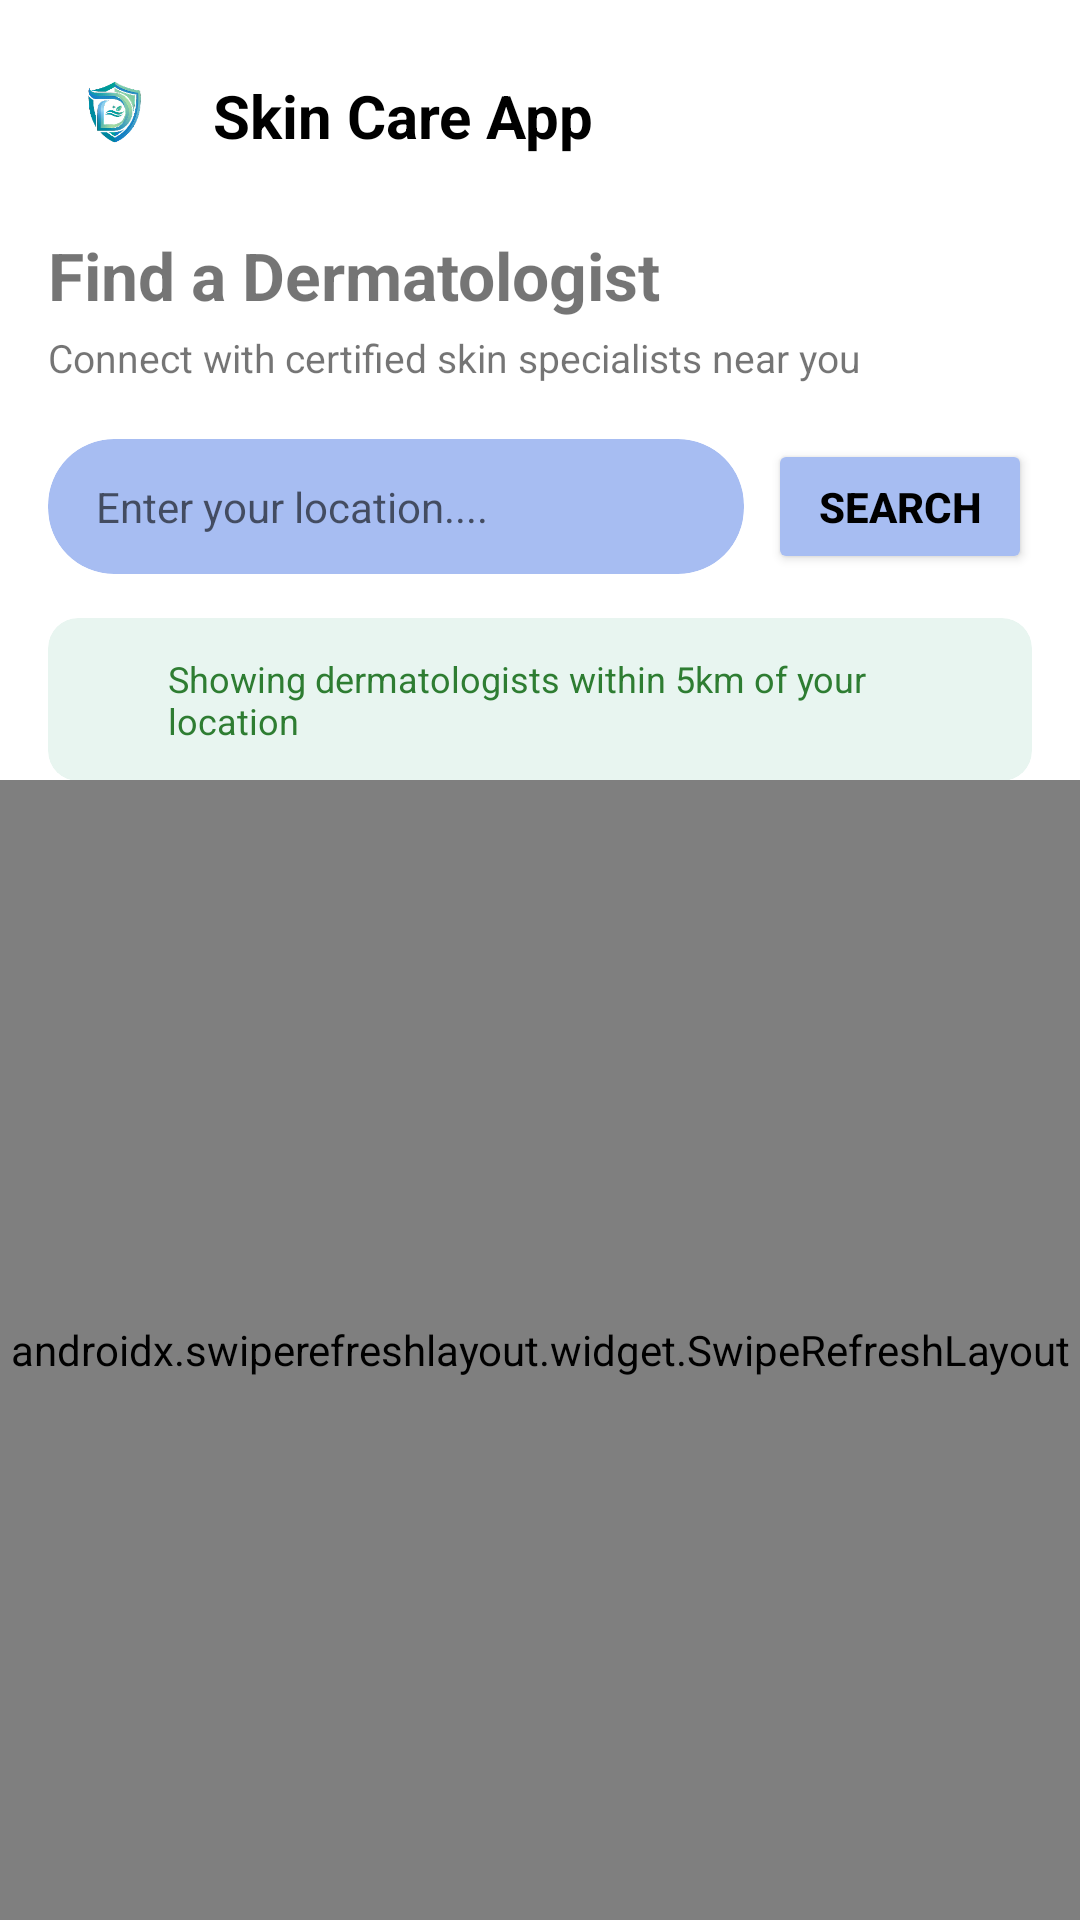

Write the Android layout XML for this screen, with the resource values it uses.
<!-- AndroidManifest.xml: application theme Theme.DermaCare -->
<!-- res/layout/activity_expert.xml -->
<?xml version="1.0" encoding="utf-8"?>
<androidx.coordinatorlayout.widget.CoordinatorLayout xmlns:android="http://schemas.android.com/apk/res/android"
    xmlns:app="http://schemas.android.com/apk/res-auto"
    xmlns:tools="http://schemas.android.com/tools"
    android:id="@+id/main"
    android:layout_width="match_parent"
    android:layout_height="match_parent"
    tools:context=".ExpertActivity"
   >

        
        <LinearLayout
            android:id="@+id/header"
            android:layout_width="match_parent"
            android:layout_height="wrap_content"
            android:orientation="vertical"
            android:padding="16dp">

            
            <LinearLayout
                android:layout_width="match_parent"
                android:layout_height="wrap_content"
                android:orientation="horizontal"
                android:gravity="center_vertical"
                android:layout_marginBottom="16dp">

                <ImageView
                    android:layout_width="45dp"
                    android:layout_height="45dp"
                    android:src="@drawable/logo"/>

                <TextView
                    android:layout_width="wrap_content"
                    android:layout_height="wrap_content"
                    android:text="Skin Care App"
                    android:textSize="20sp"
                    android:textStyle="bold"
                    android:textColor="@color/black"
                    android:paddingStart="10dp"/>

            </LinearLayout>

            
            <TextView
                android:layout_width="wrap_content"
                android:layout_height="wrap_content"
                android:text="Find a Dermatologist"
                android:textSize="22sp"
                android:textStyle="bold"
                />

            <TextView
                android:layout_width="wrap_content"
                android:layout_height="wrap_content"
                android:text="Connect with certified skin specialists near you"
                android:textSize="13sp"
                android:layout_marginTop="4dp"/>

            
            <LinearLayout
                android:layout_width="match_parent"
                android:layout_height="50dp"
                android:orientation="horizontal"
                android:layout_marginTop="16dp"
                android:gravity="center_vertical"
                >

                <androidx.cardview.widget.CardView
                    android:layout_width="0dp"
                    android:layout_height="45dp"
                    android:layout_weight="1"
                    app:cardCornerRadius="22dp"
                    app:cardBackgroundColor="#A7BDF2"
                    app:cardElevation="0dp">

                    <EditText
                        android:id="@+id/etSearch"
                        android:layout_width="match_parent"
                        android:layout_height="match_parent"
                        android:hint="Enter your location...."
                        android:textSize="14sp"
                        android:background="@null"
                        android:paddingHorizontal="16dp"
                        android:inputType="text"
                        android:textColor="@color/white"/>

                </androidx.cardview.widget.CardView>

                <Button
                    android:id="@+id/btnSearch"
                    android:layout_width="wrap_content"
                    android:layout_height="45dp"
                    android:text="Search"
                    android:backgroundTint="#A7BDF2"
                    android:textColor="#000000"
                    android:textStyle="bold"
                    android:layout_marginStart="8dp"/>

            </LinearLayout>

            
            <androidx.cardview.widget.CardView
                android:layout_width="match_parent"
                android:layout_height="wrap_content"
                android:layout_marginTop="12dp"
                app:cardCornerRadius="10dp"
                app:cardBackgroundColor="#E8F5F0"
                app:cardElevation="0dp">

                <LinearLayout
                    android:layout_width="match_parent"
                    android:layout_height="wrap_content"
                    android:orientation="horizontal"
                    android:padding="12dp"
                    android:gravity="center_vertical">

                    <ImageView
                        android:layout_width="20dp"
                        android:layout_height="20dp"
                        android:src="@drawable/location"
                        android:layout_marginEnd="8dp"/>

                    <TextView
                        android:id="@+id/tvLocationInfo"
                        android:layout_width="wrap_content"
                        android:layout_height="wrap_content"
                        android:text="Showing dermatologists within 5km of your location"
                        android:textSize="12sp"
                        android:textColor="#2E7D32"/>

                </LinearLayout>

            </androidx.cardview.widget.CardView>

        </LinearLayout>

        
        <androidx.swiperefreshlayout.widget.SwipeRefreshLayout
            android:id="@+id/swipeRefresh"
            android:layout_width="match_parent"
            android:layout_height="match_parent"
            android:layout_marginTop="260dp">

            <LinearLayout
                android:layout_width="match_parent"
                android:layout_height="match_parent"
                android:orientation="vertical">

                
                <ProgressBar
                    android:id="@+id/progressBar"
                    android:layout_width="wrap_content"
                    android:layout_height="wrap_content"
                    android:layout_gravity="center"
                    android:layout_marginTop="32dp"
                    android:visibility="gone"/>

                
                <LinearLayout
                    android:id="@+id/layoutError"
                    android:layout_width="match_parent"
                    android:layout_height="wrap_content"
                    android:orientation="vertical"
                    android:gravity="center"
                    android:padding="32dp"
                    android:visibility="gone">

                    <TextView
                        android:layout_width="wrap_content"
                        android:layout_height="wrap_content"
                        android:text="😕 No internet connection"
                        android:textSize="16sp"
                        android:textColor="#FFFFFF"
                        android:textStyle="bold"/>

                    <Button
                        android:id="@+id/btnRetry"
                        android:layout_width="wrap_content"
                        android:layout_height="wrap_content"
                        android:text="Retry"
                        android:backgroundTint="#A7BDF2"
                        android:textColor="#000000"
                        android:layout_marginTop="16dp"/>

                </LinearLayout>

                
                <androidx.recyclerview.widget.RecyclerView
                    android:id="@+id/rvDoctors"
                    android:layout_width="match_parent"
                    android:layout_height="match_parent"
                    android:padding="8dp"
                    android:clipToPadding="false"/>

            </LinearLayout>

        </androidx.swiperefreshlayout.widget.SwipeRefreshLayout>


</androidx.coordinatorlayout.widget.CoordinatorLayout>
<!-- resources referenced by this layout -->
<resources>
  <!-- drawable logo: png bitmap (drawable, 24383 bytes) -->
  <style name="Theme.DermaCare" parent="Theme.MaterialComponents.DayNight.DarkActionBar" />
  <!-- not gathered from this repository: default colours our renderer supplied (Android Studio template values) -->
  <color name="black">#FF000000</color>
  <color name="white">#FFFFFFFF</color>
</resources>
